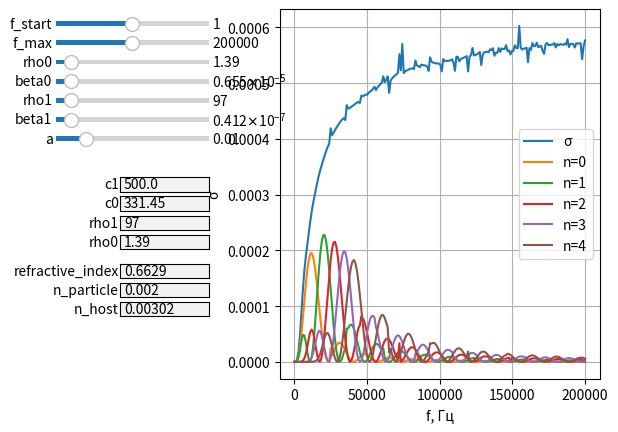

Generate this figure with matplotlib:
import numpy as np
import scipy.special as sp
import matplotlib.pyplot as plt
from matplotlib.widgets import Slider, TextBox


class SliderClass:
    def __init__(self, index, name, min, max, start):
        self.slider_ax = fig.add_axes([0.05, 0.84 - 0.04*index, 0.24, 0.02])
        self.slider = Slider(self.slider_ax, name, min, max, valinit=start)
        self.slider.on_changed(on_change_graph)

def sphericalh1(n, z, p=0):
    if p:
        return np.sqrt(np.pi / (2*z)) * ((n / z) * sp.hankel1(n+0.5, z) - sp.hankel1(n+1.5, z))
    else:
        return np.sqrt(np.pi / (2*z)) * sp.hankel1(n+0.5, z)


def an_(n, ka, rho1, beta1):
    gamma = np.sqrt(beta1/rho1)
    k1a = ka * np.sqrt(beta1*rho1)
    jn1 = sp.spherical_jn(n, k1a)
    jn = sp.spherical_jn(n, ka)
    jn1p = sp.spherical_jn(n, k1a, 1)
    jnp = sp.spherical_jn(n, ka, 1)
    hn = sphericalh1(n, ka)
    hnp = sphericalh1(n, ka, 1)
    up = (gamma * jn1p * jn - jn1 * jnp)
    down = (jn1 * hnp - gamma * jn1p * hn)
    if np.isnan(up/down):
        return 0
    else:
        return up/down


def sigmaSc_(k, a, rho0, beta0, rho1, beta1, nmin=0, nmax=50):
    ka = a * k
    sum = np.zeros(ka.size, dtype=np.float64)

    multipoles = [[] for i in range(nmin, nmax+1)]

    i = 0
    for ka_ in ka:
        sum_ = 0
        for n in range(nmin, nmax+1):
            an = an_(n, ka_, rho1/rho0, beta1/beta0)
            multipoles[n].append(4 * np.pi / ((ka_/a) ** 2) * (2*n+1)*abs(an**2))
            sum_ = sum_ + (2*n+1)*abs(an**2)
        sum[i] = (4 * np.pi / ((ka_/a) ** 2) * sum_)
        i+=1
    return sum, multipoles


def update_graph():
    f = np.linspace(f_start, f_stop, 200, dtype=np.float64)
    k = 2 * np.pi * np.sqrt(beta0 * rho0) * f
    sca, multipoles = sigmaSc_(k, a, rho0, beta0, rho1, beta1)
    ax.clear()
    ax.grid()
    ax.set_xlabel('f, Гц')
    ax.set_ylabel('σ')
    ax.plot(f, sca)
    legend = ['σ']
    for i in range(MULTIPOLES):
        ax.plot(f, multipoles[i])
        legend.append('n=%i'%i)
    ax.legend(legend)


def on_change_с_particle(value):
    global beta1, beta1_slider
    beta1 = 1/((float(value))**2 * rho1)
    beta1_slider.slider.set_val(beta1)


def on_change_с_host(value):
    global beta0, beta0_slider
    beta0 = 1/((float(value))**2 * rho0)
    beta0_slider.slider.set_val(beta0)


def on_change_rho_particle(value):
    global rho1_slider
    rho1_slider.slider.set_val(float(value))


def on_change_rho_host(value):
    global rho0_slider
    rho0_slider.slider.set_val(float(value))


def on_change_graph(value):
    global a, rho0, beta0, f_stop, rho1, beta1, f_start
    a = a_slider.slider.val
    f_start = f_start_slider.slider.val
    f_stop = f_stop_slider.slider.val
    beta0 = beta0_slider.slider.val
    rho0 = rho0_slider.slider.val
    beta1 = beta1_slider.slider.val
    rho1 = rho1_slider.slider.val
    # с_particle.set_val(round(1/np.sqrt(rho1*beta1), 5))
    # c_host.set_val(round(1 / np.sqrt(rho0 * beta0), 5))
    rho_particle.set_val(round(rho1, 5))
    rho_host.set_val(round(rho0, 5))
    refractive_index.set_val(round(np.sqrt((rho1*beta1)/(rho0*beta0)),7))
    n_particle.set_val(round(np.sqrt(rho1*beta1),5))
    n_host.set_val(round(np.sqrt(rho0*beta0),5))
    update_graph()


if __name__ == '__main__':
    a = 0.01
    rho0 = 1.39
    с0 = 331.45
    beta0 = 1 / (с0**2 * rho0)
    rho1 = 97
    c1 = 500
    beta1 = 1 / (c1**2 * rho1)
    f_start = 1
    f_stop = 200000

    MULTIPOLES = 5

    fig = plt.figure()
    ax = fig.add_subplot(111)
    fig.subplots_adjust(left=0.4)
    update_graph()

    с_particle = TextBox(fig.add_axes([0.15, 0.5, 0.14, 0.03]), 'с1', initial=round(1/np.sqrt(rho1*beta1),6))
    c_host = TextBox(fig.add_axes([0.15, 0.46, 0.14, 0.03]), 'с0', initial=round(1/np.sqrt(rho0*beta0),6))
    с_particle.on_submit(on_change_с_particle)
    c_host.on_submit(on_change_с_host)

    rho_particle = TextBox(fig.add_axes([0.15, 0.42, 0.14, 0.03]), 'rho1', initial=round(rho1, 6))
    rho_host = TextBox(fig.add_axes([0.15, 0.38, 0.14, 0.03]), 'rho0', initial=round(rho0, 6))
    rho_particle.on_submit(on_change_rho_particle)
    rho_host.on_submit(on_change_rho_host)

    refractive_index = TextBox(fig.add_axes([0.15, 0.32, 0.14, 0.03]), 'refractive_index', initial=round(np.sqrt((rho1*beta1)/(rho0*beta0)),7))
    n_particle = TextBox(fig.add_axes([0.15, 0.28, 0.14, 0.03]), 'n_particle', initial=round(np.sqrt(rho1*beta1),5))
    n_host = TextBox(fig.add_axes([0.15, 0.24, 0.14, 0.03]), 'n_host', initial=round(np.sqrt(rho0*beta0),5))

    f_start_slider = SliderClass(0, 'f_start', min=0, max=2 * f_start, start=f_start)
    f_stop_slider = SliderClass(1, 'f_max', min=0, max=2 * f_stop, start=f_stop)
    rho0_slider = SliderClass(2, 'rho0', min=0, max=10 * rho0, start=rho0)
    beta0_slider = SliderClass(3, 'beta0', min=0, max=10 * beta0, start=beta0)
    rho1_slider = SliderClass(4, 'rho1', min=0, max=10 * rho1, start=rho1)
    beta1_slider = SliderClass(5, 'beta1', min=0, max=10 * beta1, start=beta1)
    a_slider = SliderClass(6, 'a', min=0, max=5 * a, start=a)

    plt.show()







